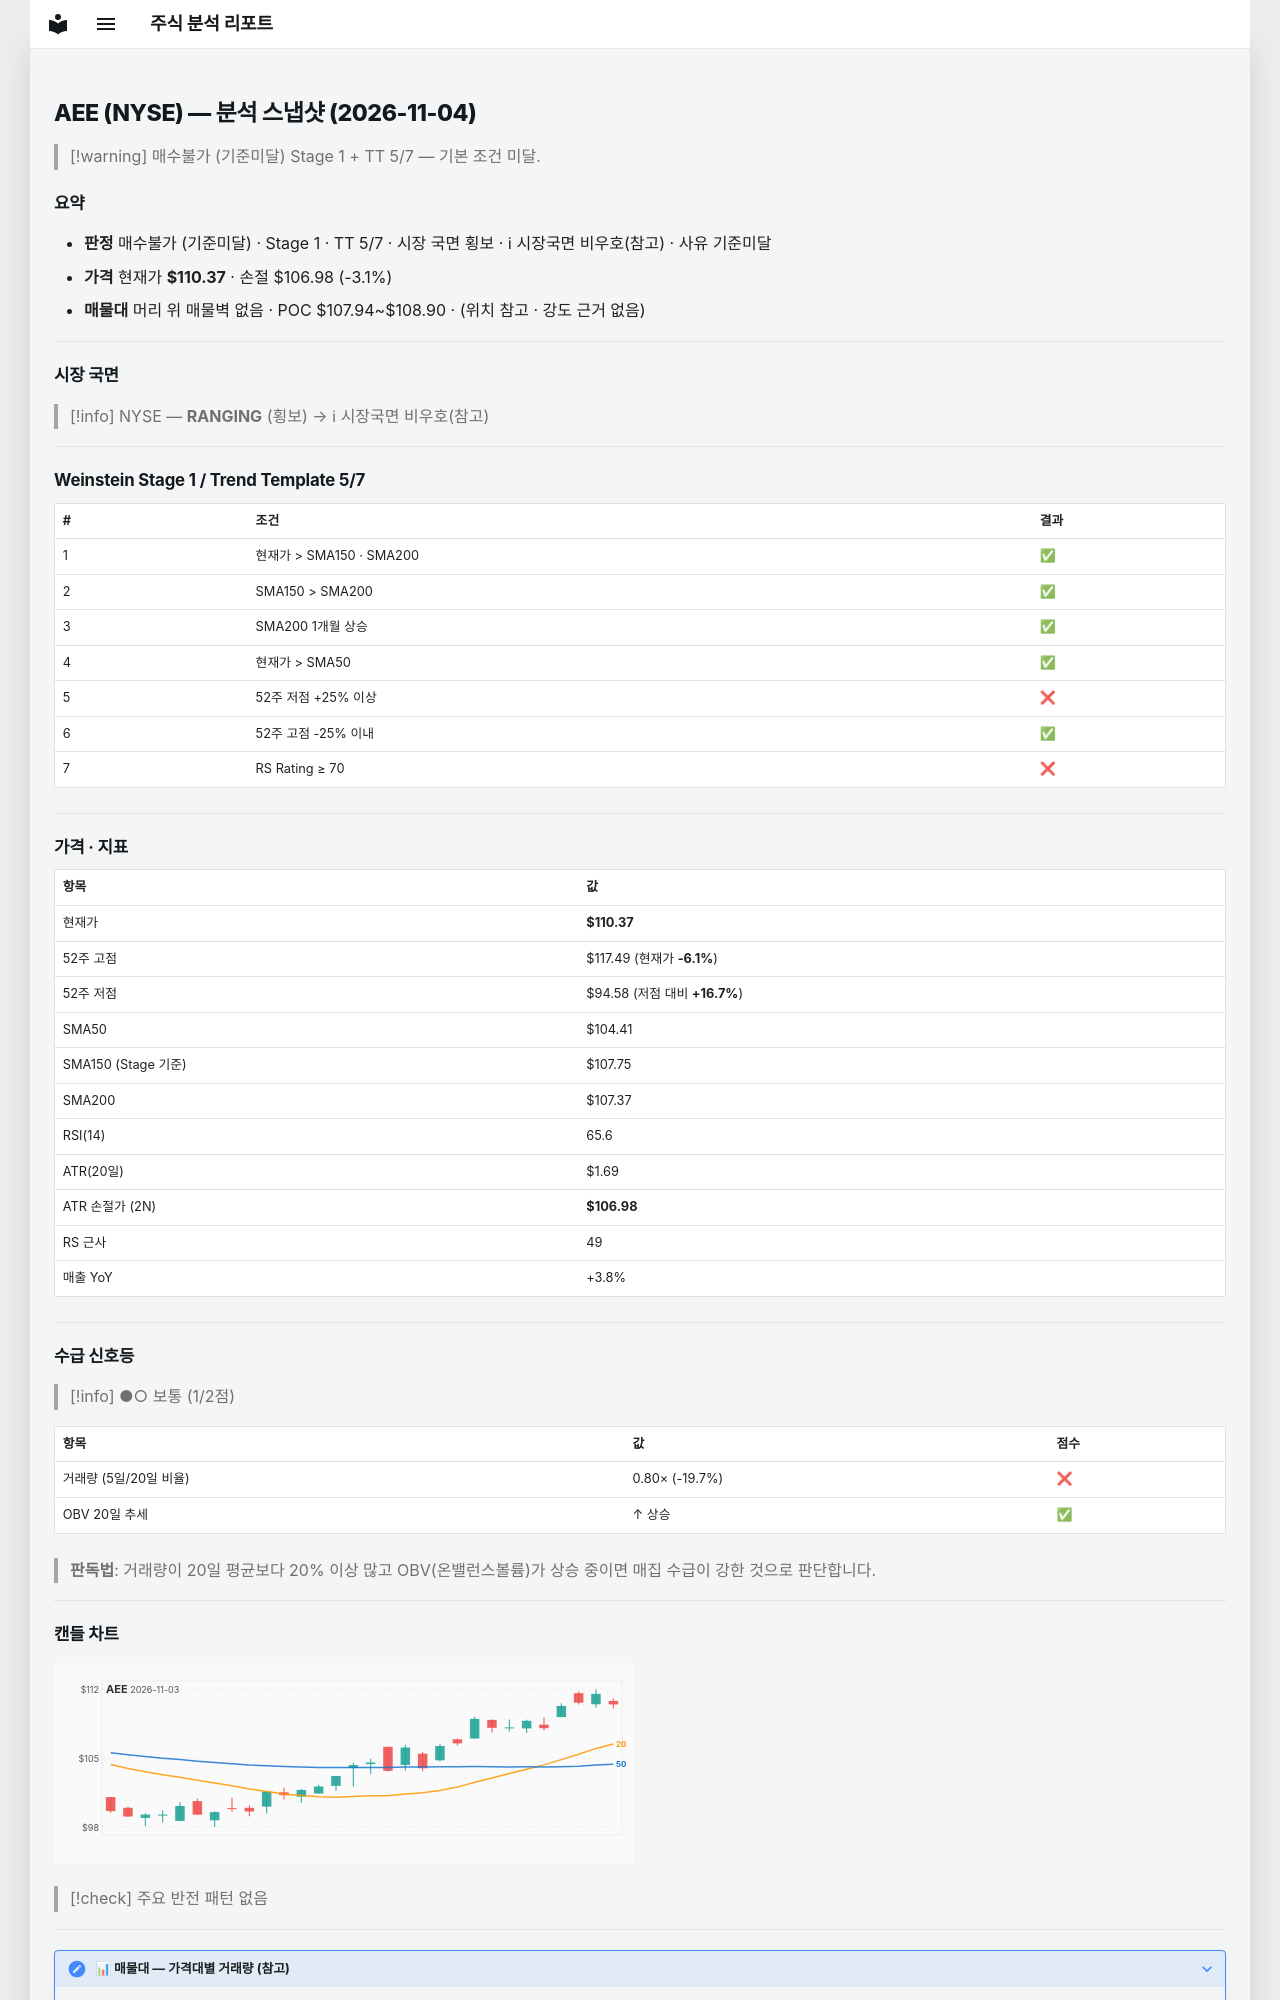

repository: soloandco/stock-reports · page: snapshots/AEE-2026-11-04/index.html · generator: mkdocs

---
type: analysis-snapshot
title: AEE 분석 스냅샷
ticker: AEE
market: NYSE
created: 2026-11-04
updated: 2026-11-04
bar-date: 2026-11-03
verdict: 매수불가
verdict-reason: 기준미달
real-rr: 2.10
sma50-gap-pct: 5.7
weekly-position: 저항대아래
weekly-overhead-price: 117.49
weekly-overhead-pct: 6.4
stage: 1
trend-template-score: 5
tt-max: 7
ma-set: sma-50-150-200
price: 110.37000274658203
stop-price: 106.98357933443475
market-regime: RANGING
supply-demand-score: 1/2
supply-demand-label: 보통
status: tracking
tags:
  - stock-agent
  - watchlist
  - AEE
  - analysis
related:
  - "[[analysis-template]]"
---

# AEE (NYSE) — 분석 스냅샷 (2026-11-04)

> [!warning] 매수불가 (기준미달)
> Stage 1 + TT 5/7 — 기본 조건 미달.

## 요약

- **판정** 매수불가 (기준미달) · Stage 1 · TT 5/7 · 시장 국면 횡보 · ℹ 시장국면 비우호(참고) · 사유 기준미달
- **가격** 현재가 **$110.37** · 손절 $106.98 (-3.1%)
- **매물대** 머리 위 매물벽 없음 · POC $107.94~$108.90 · (위치 참고 · 강도 근거 없음)

---

## 시장 국면

> [!info] NYSE — **RANGING** (횡보) → ℹ 시장국면 비우호(참고)

---

## Weinstein Stage 1 / Trend Template 5/7

| # | 조건 | 결과 |
|---|------|------|
| 1 | 현재가 > SMA150 · SMA200 | ✅ |
| 2 | SMA150 > SMA200 | ✅ |
| 3 | SMA200 1개월 상승 | ✅ |
| 4 | 현재가 > SMA50 | ✅ |
| 5 | 52주 저점 +25% 이상 | ❌ |
| 6 | 52주 고점 -25% 이내 | ✅ |
| 7 | RS Rating ≥ 70 | ❌ |

---

## 가격 · 지표

| 항목 | 값 |
|------|---|
| 현재가 | **$110.37** |
| 52주 고점 | $117.49 (현재가 **-6.1%**) |
| 52주 저점 | $94.58 (저점 대비 **+16.7%**) |
| SMA50 | $104.41 |
| SMA150 (Stage 기준) | $107.75 |
| SMA200 | $107.37 |
| RSI(14) | 65.6 |
| ATR(20일) | $1.69 |
| ATR 손절가 (2N) | **$106.98** |
| RS 근사 | 49 |
| 매출 YoY | +3.8% |

---
## 수급 신호등

> [!info] ●○ 보통 (1/2점)

| 항목 | 값 | 점수 |
|------|------|------|
| 거래량 (5일/20일 비율) | 0.80× (-19.7%) | ❌ |
| OBV 20일 추세 | ↑ 상승 | ✅ |

> **판독법**: 거래량이 20일 평균보다 20% 이상 많고 OBV(온밸런스볼륨)가 상승 중이면 매집 수급이 강한 것으로 판단합니다.

---
